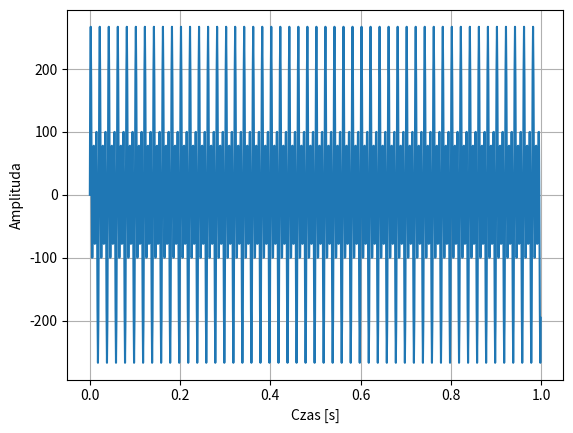

Write Python code to recreate this figure.
import numpy as np
import matplotlib.pyplot as plt

# Częstotliwości i amplitudy sinusoid
frequencies = [50, 100, 150]  # Hz
amplitudes = [50, 100, 150]    # Amplitudy

# Częstotliwość próbkowania (ilość próbek na sekundę)
fs = 1000  # Hz
t = np.arange(0, 1, 1/fs)  # Tworzymy wektor czasu od 0 do 1 sekundy z częstotliwością próbkowania fs

# Inicjalizacja sygnału
x = np.zeros_like(t)

# Generowanie sygnału jako suma sinusoid
for freq, amp in zip(frequencies, amplitudes):
    x += amp * np.sin(2 * np.pi * freq * t)

# Wykres sygnału

plt.plot(t, x)
plt.xlabel('Czas [s]')
plt.ylabel('Amplituda')
plt.grid(True)
plt.show()
